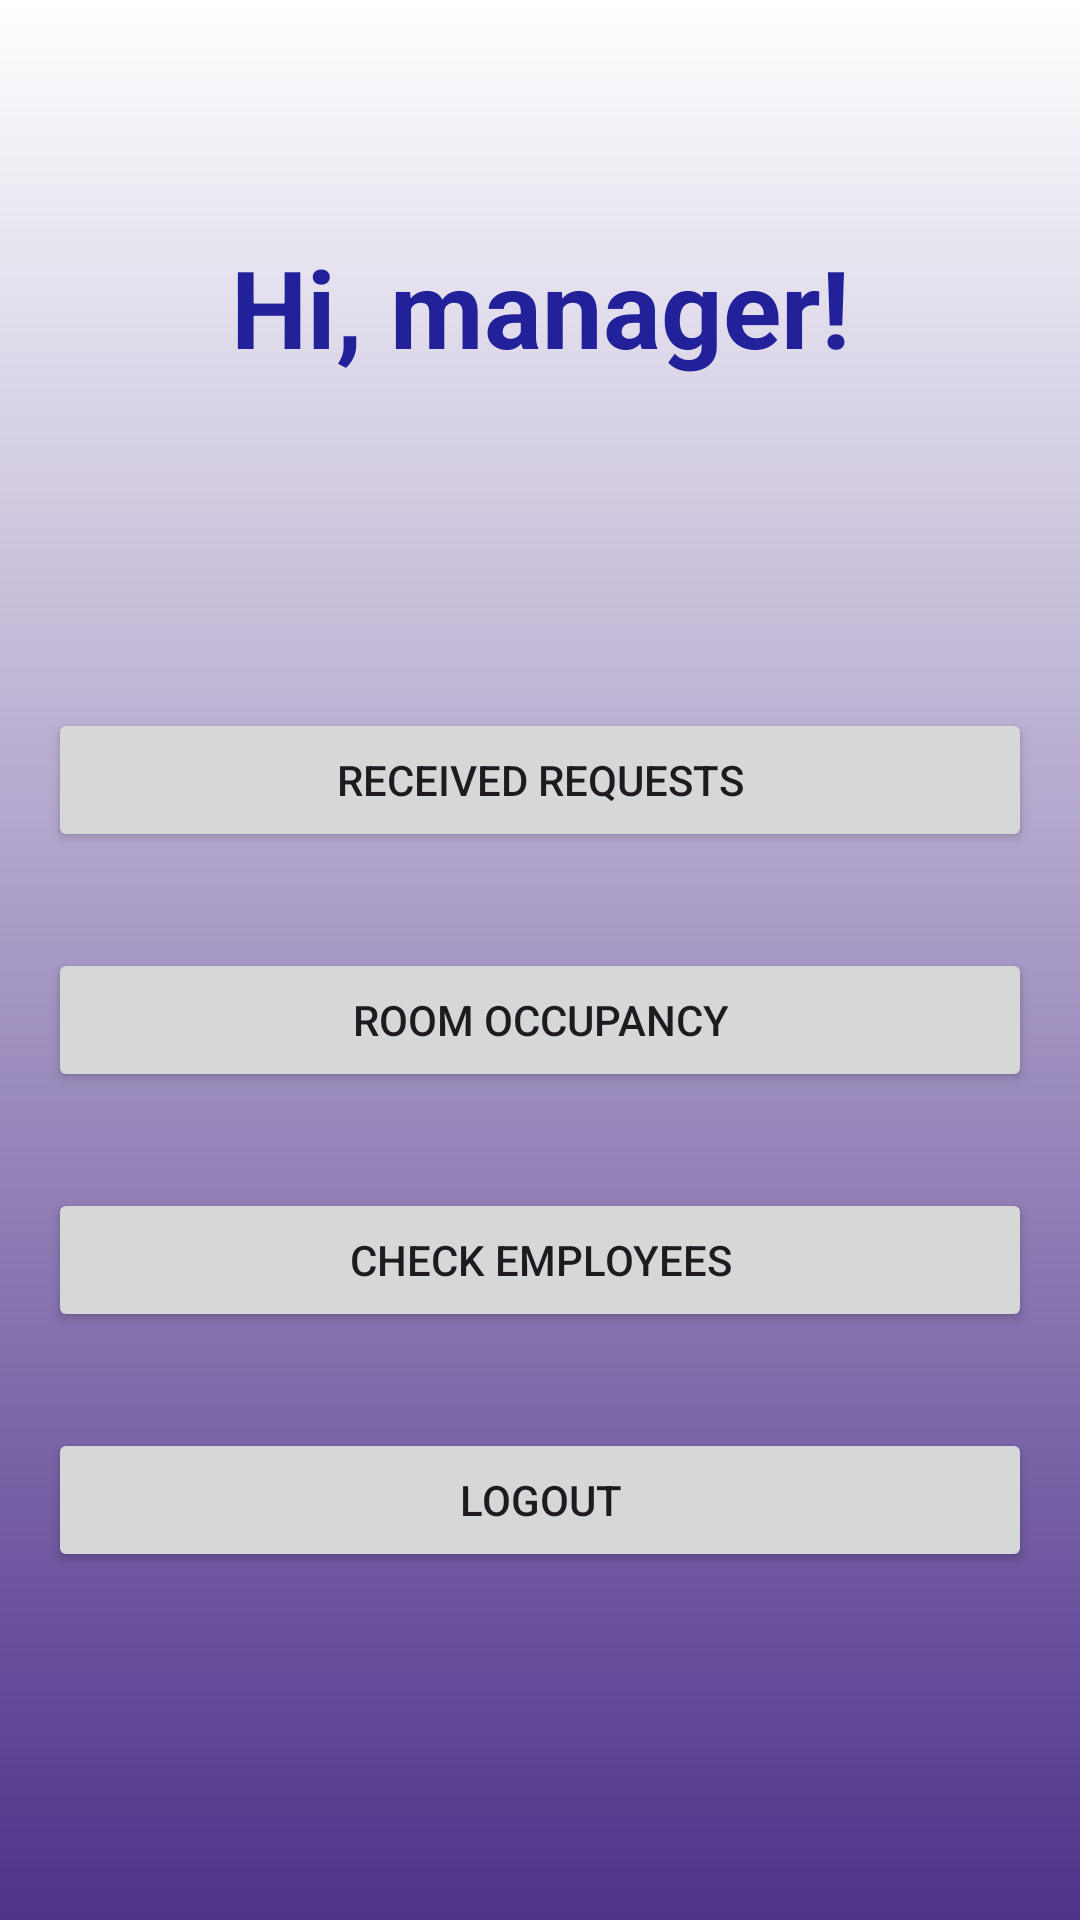

This screen was rendered from an Android layout file. Write that file and the resources it references.
<!-- AndroidManifest.xml: application theme Theme.Tentativa2 -->
<!-- res/layout/activity_manager.xml -->
<?xml version="1.0" encoding="utf-8"?>
<RelativeLayout xmlns:android="http://schemas.android.com/apk/res/android"
    android:layout_width="match_parent"
    android:layout_height="match_parent"
    android:paddingBottom="100dp"
    android:background="@drawable/lr270ffffffffff4e328b">

    
    <ImageView
        android:id="@+id/imageViewTop"
        android:layout_width="wrap_content"
        android:layout_height="wrap_content"
        android:src="@mipmap/manager_picture"
        android:scaleType="fitCenter"
        android:adjustViewBounds="true"
        android:layout_marginTop="70dp"
        android:layout_centerHorizontal="true"/>

    
    <TextView
        android:id="@+id/textBelowImage"
        android:layout_width="match_parent"
        android:layout_height="wrap_content"
        android:text="Hi, manager!"
        android:textStyle="bold"
        android:textColor="#232199"
        android:textSize="36sp"
        android:gravity="center"
        android:layout_below="@id/imageViewTop"
        android:layout_marginTop="8dp"/>

    
    <Button
        android:id="@+id/buttonReceivedRequests"
        android:layout_width="match_parent"
        android:layout_height="wrap_content"
        android:text="Received Requests"
        android:layout_above="@id/buttonRoomOccupancy"
        android:layout_centerHorizontal="true"
        android:layout_margin="16dp" />

    
    <Button
        android:id="@+id/buttonRoomOccupancy"
        android:layout_width="match_parent"
        android:layout_height="wrap_content"
        android:text="Room Occupancy"
        android:layout_above="@id/buttonCheckEmployees"
        android:layout_centerHorizontal="true"
        android:layout_margin="16dp" />

    
    <Button
        android:id="@+id/buttonCheckEmployees"
        android:layout_width="match_parent"
        android:layout_height="wrap_content"
        android:text="Check Employees"
        android:layout_above="@id/buttonLogout"
        android:layout_centerHorizontal="true"
        android:layout_margin="16dp" />

    
    <Button
        android:id="@+id/buttonLogout"
        android:layout_width="match_parent"
        android:layout_height="wrap_content"
        android:text="Logout"
        android:layout_alignParentBottom="true"
        android:layout_margin="16dp" />

</RelativeLayout>
<!-- resources referenced by this layout -->
<resources>
  <!-- drawable lr270ffffffffff4e328b (drawable) -->
  <?xml version="1.0" encoding="UTF-8"?>
  <shape
  	xmlns:android="http://schemas.android.com/apk/res/android">
  	<gradient
  		android:startColor="#FFFFFFFF"
  		android:endColor="#FF4E328B"
  		android:angle="270"
  	/>
  </shape>
  <style name="Theme.Tentativa2" parent="Base.Theme.Tentativa2" />
  <style name="Base.Theme.Tentativa2" parent="Theme.Material3.DayNight.NoActionBar">
          
          
      </style>
</resources>
